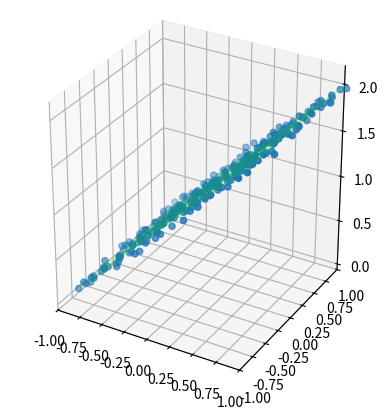

Source code (Python):
import numpy as np
import matplotlib.pyplot as plt
import scipy.optimize
import functools

class PlanarRegressor:
    def __init__(self):
        self.stored_params = [0, 0, 0]

    def error(self, params, points):
        result = 0
        for (x,y,z) in points:
            plane_z = self.plane(x, y, params)
            diff = abs(plane_z - z)
            result += diff**2
        return result

    def fit(self, points):
        fun = functools.partial(self.error, points=points)
        res = scipy.optimize.minimize(fun, self.stored_params)

        self.stored_params = res.x
        return self

    def plane(self, x, y, params):
        a = params[0]
        b = params[1]
        c = params[2]
        return a*x + b*y + c
    
    def predict(self, xx, yy):
        a = self.stored_params[0]
        b = self.stored_params[1]
        c = self.stored_params[2]
        zz = []
        for i, _ in enumerate(xx):
            z = a*xx[i] + b*yy[i] + c
            zz.append(z)
        return np.array(zz)
    

grid_res = 16
xs, ys, zs = [], [], []
for i in range(grid_res):
    for j in range(grid_res):
        xs.append((1-i*2/grid_res))
        ys.append((1-j*2/grid_res))
        zs.append(xs[i]+ys[i])
        

xs = np.array(xs)
ys = np.array(ys)
zs = np.array(zs)
for i, _ in enumerate(zs):
    xs[i] += .1*(np.random.random()-0.5)
    ys[i] += .1*(np.random.random()-0.5)
    zs[i] += .1*(np.random.random()-0.5)

points = list(zip(xs, ys, zs))  # Convert zip iterator to a list

model = PlanarRegressor()
model.fit(points)

# Visualization
fig = plt.figure()
ax = fig.add_subplot(111, projection='3d')

ax.scatter(xs, ys, zs)

xx, yy = np.meshgrid(np.linspace(min(xs), max(xs), 10),
                     np.linspace(min(ys), max(ys), 10))
z = model.predict(xx.flatten(), yy.flatten())
z = z.reshape(xx.shape)
ax.plot_surface(xx, yy, z, alpha=0.2, color=[0, 1, 0])
plt.xlim(-1, 1)
plt.ylim(-1, 1)
plt.gca().set_aspect('equal')

plt.show()